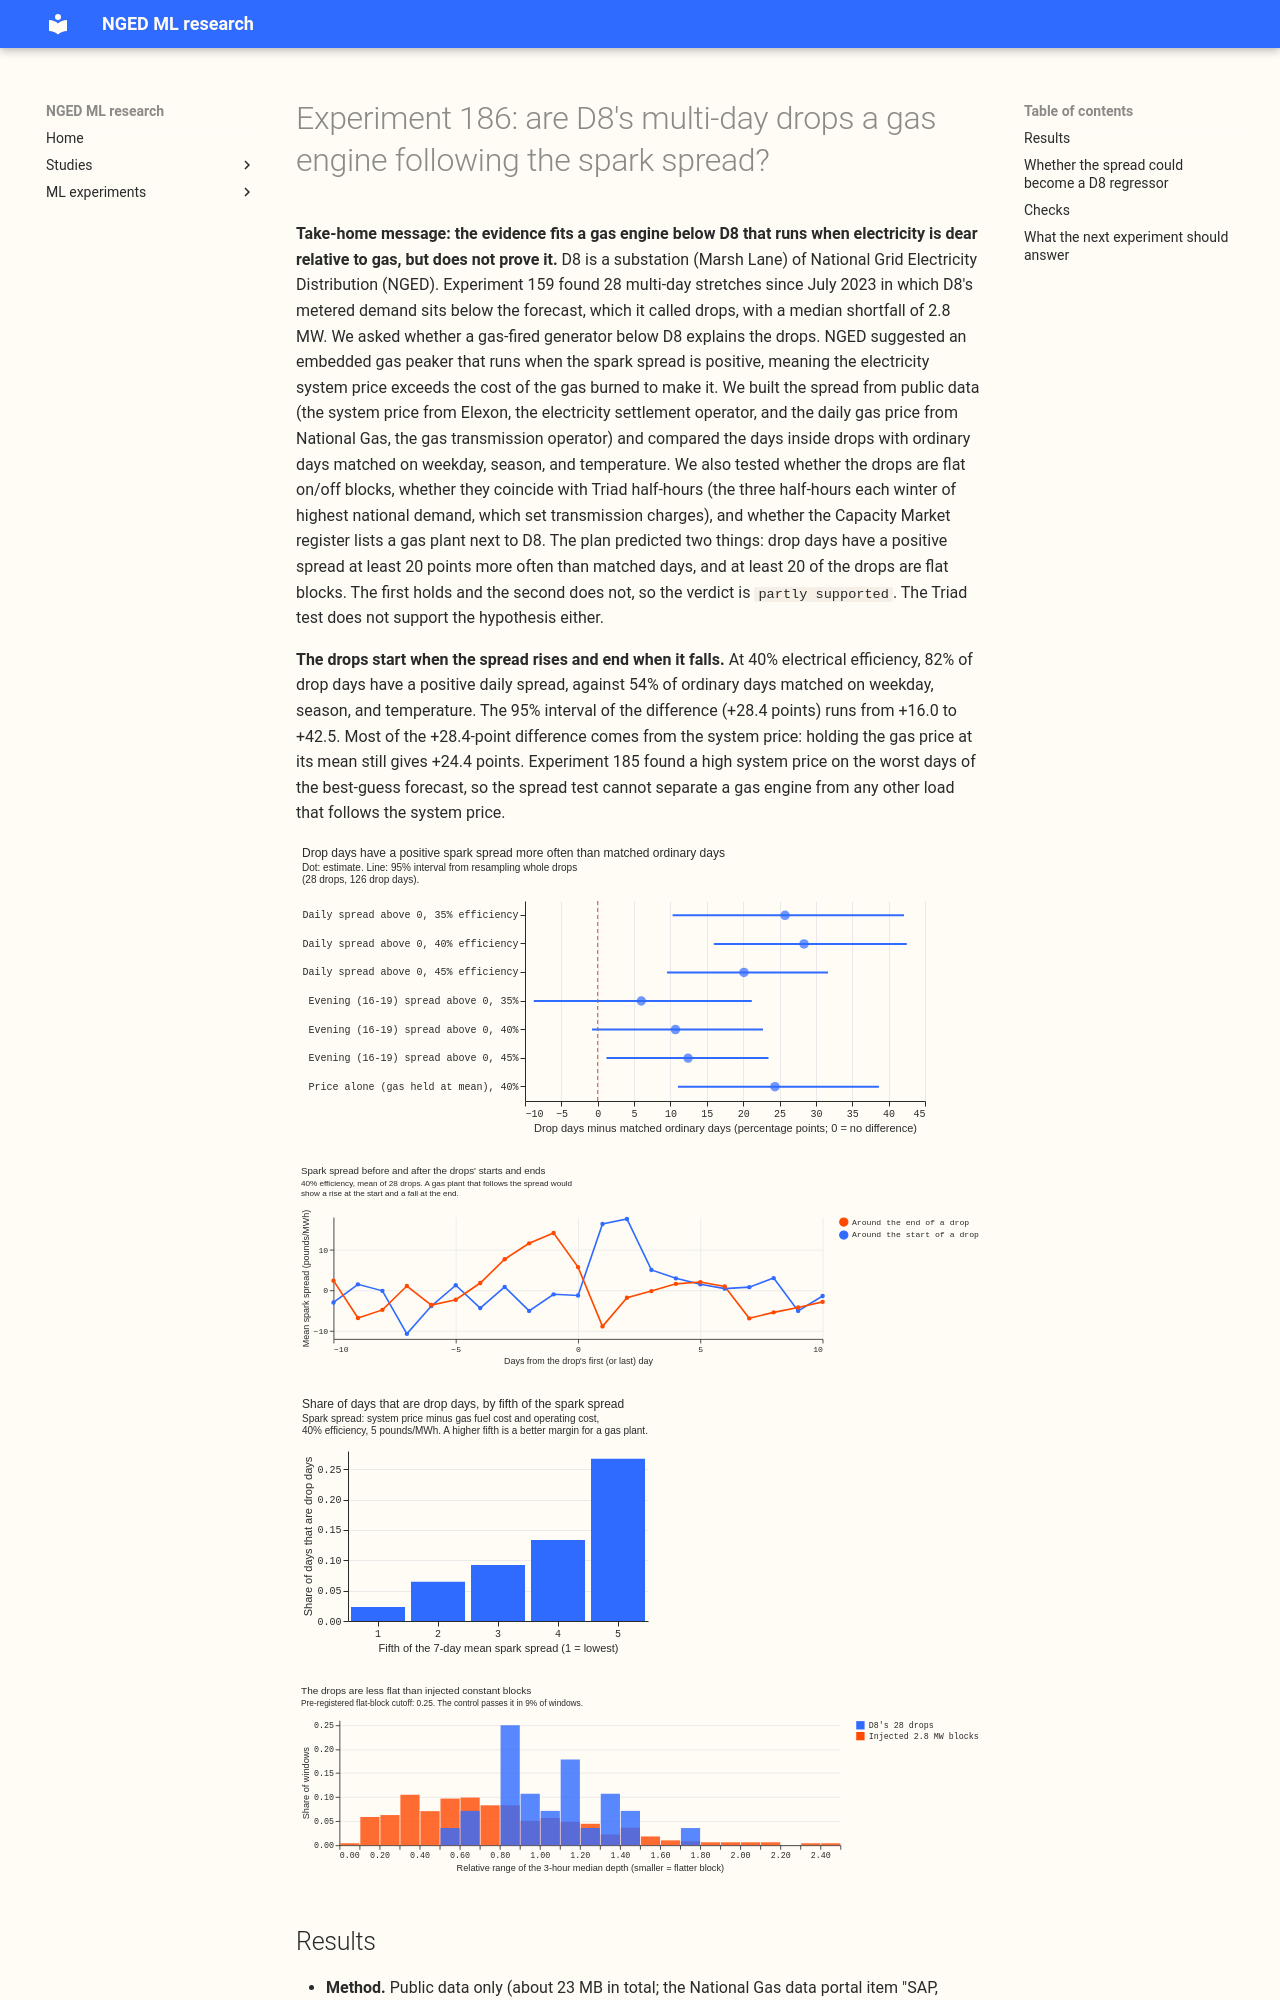

repository: openclimatefix/nged-ml-research · page: ml-experiments/00186-switching-d8-gas-peaker-spark-spread-and-triads/result/index.html · generator: mkdocs

---
id: "00186"
slug: switching-d8-gas-peaker-spark-spread-and-triads
theme: lsc-detectors
also_relevant_to:
  - differentiable-physics-embedded-generation
status: done
size: >-
  medium. Stored: private tables and public price files (under 100 MB) under
  data/ml-experiments/00186-switching-d8-gas-peaker-spark-spread-and-triads/ only. Serving path:
  not touched. Degradation rule: not touched. Designs: more than one is defensible (how to match
  ordinary days, which efficiency, which flatness test), so the design fixed one of each before
  any result was read. Callers: this folder's scripts, which read experiment 159's stored residual
  panel and drops and experiment 185's public price files.
hypothesis: >-
  A gas-fired generator (an embedded peaker or small combined-heat-and-power engine) below D8 runs
  when its margin is positive, and its output lowers D8's net power by a roughly constant block of
  1.2 to 5.4 MW for hours to days. D8's multi-day drops (experiment 159) therefore look like flat
  on/off blocks, start and stop with the spark spread, and may concentrate in winter evening peaks
  when the plant chases triads.
prediction: >-
  Written before any result is read. Drop days have a positive-spread share at least 20 points
  above matched ordinary days (95% resampled interval excludes zero), and at least 20 of the 29
  drops are flat blocks (depth varying under 25% within the drop; the 29 includes one drop in
  2022, before the price data, and 28 are scored). I expect this to fail: experiment 182 found the
  shortfall deeper at midday in 24 of 29 drops, which a gas plant does not predict, and experiment
  185 found the system price explains almost none of the forecast's daily loss.
decision_rule: >-
  Both halves of the prediction must hold at the central efficiency (40%) for the hypothesis to be
  supported. If neither holds, the peaker hypothesis is not supported and the page asks NGED for
  the plant's name or the operator's contact. If exactly one holds, the verdict is `partly
  supported`. Spark spread is the system price minus (gas price divided by electrical efficiency)
  minus a variable operating cost of 5 pounds per MWh, where the gas price is National Gas's daily
  system average price (pence per kWh, times 10 for pounds per MWh thermal) and the efficiency is
  35%, 40%, or 45%. Matched ordinary days share D8's day of week and season (month window of plus
  or minus 30 days) and day-mean temperature within 2 degrees, 1,000 draws of one matched day per
  drop day. No threshold needs porting cost, since the output is a diagnosis, not a model change.
benchmark: >-
  Matched ordinary days at D8, the same summaries at D3, D14, and D5, and experiment 185's system
  price alone.
row_set_id: none (describes stored residuals, no forecast is scored)
metric: >-
  Share of drop days with a positive spread minus the matched-day share (percentage points, 95%
  resampled interval); drops that are flat blocks out of 29.
code: ml-experiments/00186-switching-d8-gas-peaker-spark-spread-and-triads/
date: 2026-10-22
verdict: partly supported
production_status: not-for-production
adopted_in: none
best_arm: >-
  Not applicable (descriptive). At 40% electrical efficiency, 82% of the 126 drop days have a
  positive daily spark spread, against 54% of matched ordinary days: +28.4 points (95% interval
  +16.0 to +42.5). The flat-block half fails: none of the 28 drops passes the pre-registered
  cutoff.
headline: >-
  D8's drops behave partly like a gas engine that follows the spark spread (spread above zero on
  +28 points more drop days, rising at the start of drops and falling at their end, and a gas
  engine in the public Capacity Market register near the substation) but the drops are not flat
  blocks and the Triad half-hours do not point to the plant.
lessons:
  - >-
    In the matched-day test, the system price carries most of the spread signal. Holding the gas
    price at its mean still leaves +24.4 points (+11.0 to +38.7) against +28.4 for the full
    spread, so the gas price adds about 4 points.
  - >-
    The pre-registered flat-block cutoff of 0.25 is too strict. Injected constant 2.8 MW blocks
    pass it in 9% of windows, so the cutoff cannot confirm a block on this noisy residual.
    Compared with the injected blocks, D8's drops are still less flat: 3 of 28 (1 of 28 in the
    audit's rerun) are flatter than the median of the injected blocks.
  - >-
    The Triad half-hours do not mark the plant. One of the nine Triad half-hours falls inside a
    drop (random winter weekdays give at least 1 with probability 0.62), and winter evening
    peaks are not deeper inside drops (-0.2 MW, interval -1.1 to +0.8), although nine Triads
    give the test little power.
  - >-
    The audit's placebo (drops shifted by whole weeks) gives p of 0.008 or less for the
    spread-share difference. The placebo's spread is 1.5 to 2 times the bootstrap interval's.
    Matching on wind speed as well brings the difference to about +22 points.
  - >-
    Inside drops, depth rises with expected demand (+0.61 MW per MW against +0.16 for injected
    blocks), which fits a plant or a load that follows site demand better than a constant-output
    peaker.
take_home_message: >-
  The evidence fits a gas engine below D8 that runs when electricity is dear relative to gas, but
  does not prove it. Drop days have a positive spark spread 28 percentage points more often than
  matched ordinary days. The spread rises at the start of 20 of 28 drops and falls at the end of
  18 of 28, and the public Capacity Market register lists a gas engine near D8. Four findings
  argue against a constant-output peaker: the drops are not flat blocks, their depth rises with
  site demand, the signal comes mostly from the system price, and Triad half-hours do not mark the
  plant. The next step is to ask NGED whether the engine was built and for its half-hourly output.
advice:
  - >-
    Treat the stated interval of the spread-share difference as too narrow, and use a spread of
    about 9.5 to 12.5 points from the placebo instead (see the Audit bullet under Checks).
  - >-
    Ask NGED for the half-hourly output of the gas engine registered near D8, because the spread
    test cannot separate a gas engine from any other load that follows the system price
    (Results, spread-share figure).
  - >-
    Do not build a D8 on/off regressor from the spark spread alone. The gas price adds about 4
    points to the system price's signal, and the drops are not flat blocks (spread-share and
    flatness figures).
  - >-
    Calibrate any flat-block test with injected constant blocks on the same residual before
    reading a count of flat drops, because the injected blocks pass a 0.25 cutoff in only 9% of
    windows (flatness figure).
  - >-
    Exclude days whose gas price is above 15 pence per kWh before computing a spark spread,
    because the daily gas series has two values near 64 and 73 pence per kWh that are data
    errors (Checks).
---
